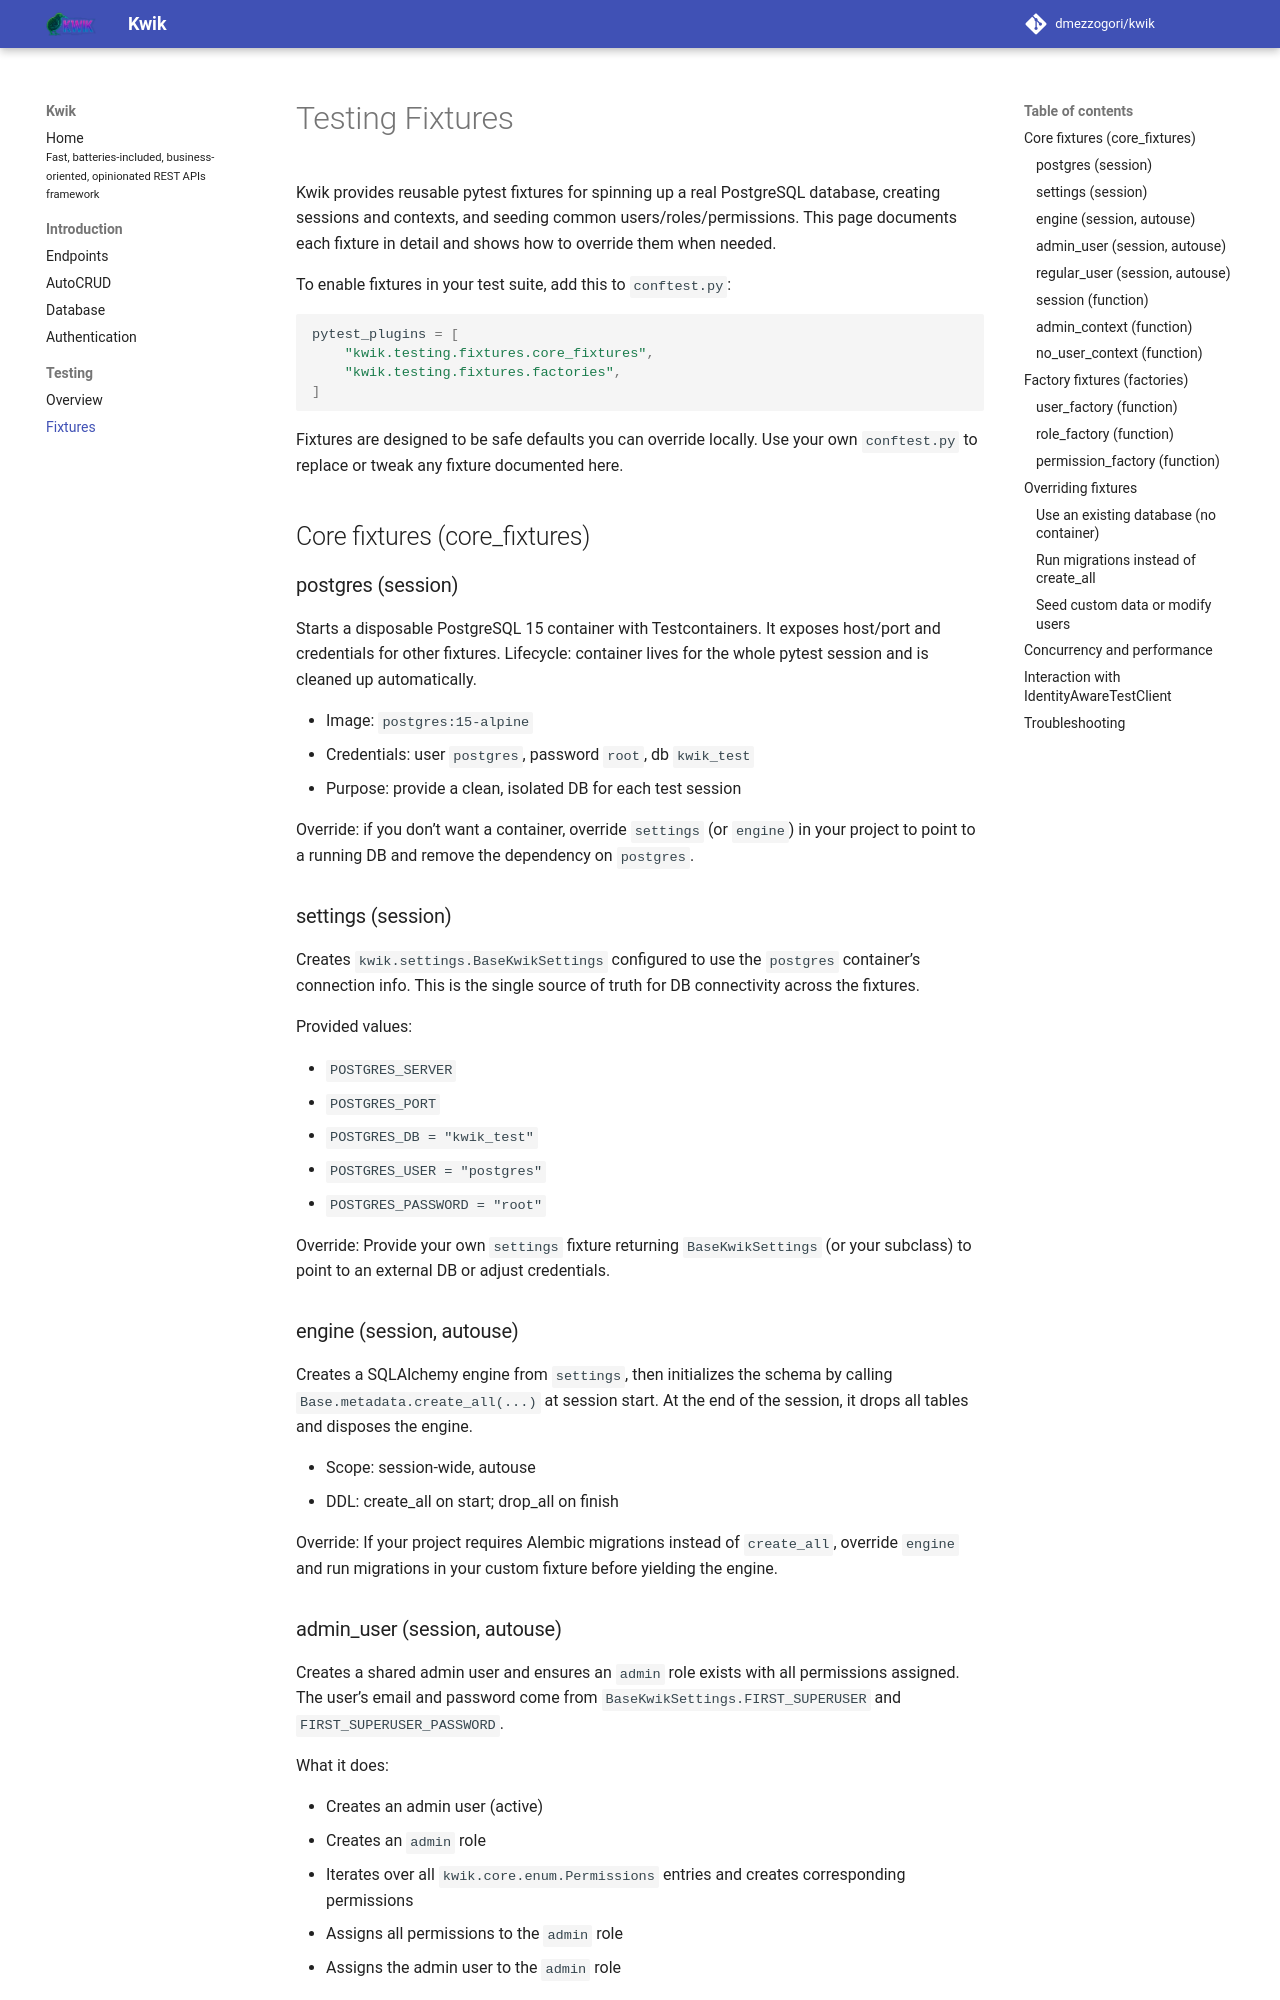

repository: dmezzogori/kwik · page: testing-fixtures/index.html · generator: mkdocs

---
title: Testing Fixtures
---

# Testing Fixtures

Kwik provides reusable pytest fixtures for spinning up a real PostgreSQL database, creating sessions and contexts, and seeding common users/roles/permissions. This page documents each fixture in detail and shows how to override them when needed.

To enable fixtures in your test suite, add this to `conftest.py`:

```python
pytest_plugins = [
    "kwik.testing.fixtures.core_fixtures",
    "kwik.testing.fixtures.factories",
]
```

Fixtures are designed to be safe defaults you can override locally. Use your own `conftest.py` to replace or tweak any fixture documented here.

## Core fixtures (core_fixtures)

### postgres (session)

Starts a disposable PostgreSQL 15 container with Testcontainers. It exposes host/port and credentials for other fixtures. Lifecycle: container lives for the whole pytest session and is cleaned up automatically.

- Image: `postgres:15-alpine`
- Credentials: user `postgres`, password `root`, db `kwik_test`
- Purpose: provide a clean, isolated DB for each test session

Override: if you don’t want a container, override `settings` (or `engine`) in your project to point to a running DB and remove the dependency on `postgres`.

### settings (session)

Creates `kwik.settings.BaseKwikSettings` configured to use the `postgres` container’s connection info. This is the single source of truth for DB connectivity across the fixtures.

Provided values:

- `POSTGRES_SERVER`
- `POSTGRES_PORT`
- `POSTGRES_DB = "kwik_test"`
- `POSTGRES_USER = "postgres"`
- `POSTGRES_PASSWORD = "root"`

Override: Provide your own `settings` fixture returning `BaseKwikSettings` (or your subclass) to point to an external DB or adjust credentials.

### engine (session, autouse)

Creates a SQLAlchemy engine from `settings`, then initializes the schema by calling `Base.metadata.create_all(...)` at session start. At the end of the session, it drops all tables and disposes the engine.

- Scope: session-wide, autouse
- DDL: create_all on start; drop_all on finish

Override: If your project requires Alembic migrations instead of `create_all`, override `engine` and run migrations in your custom fixture before yielding the engine.
